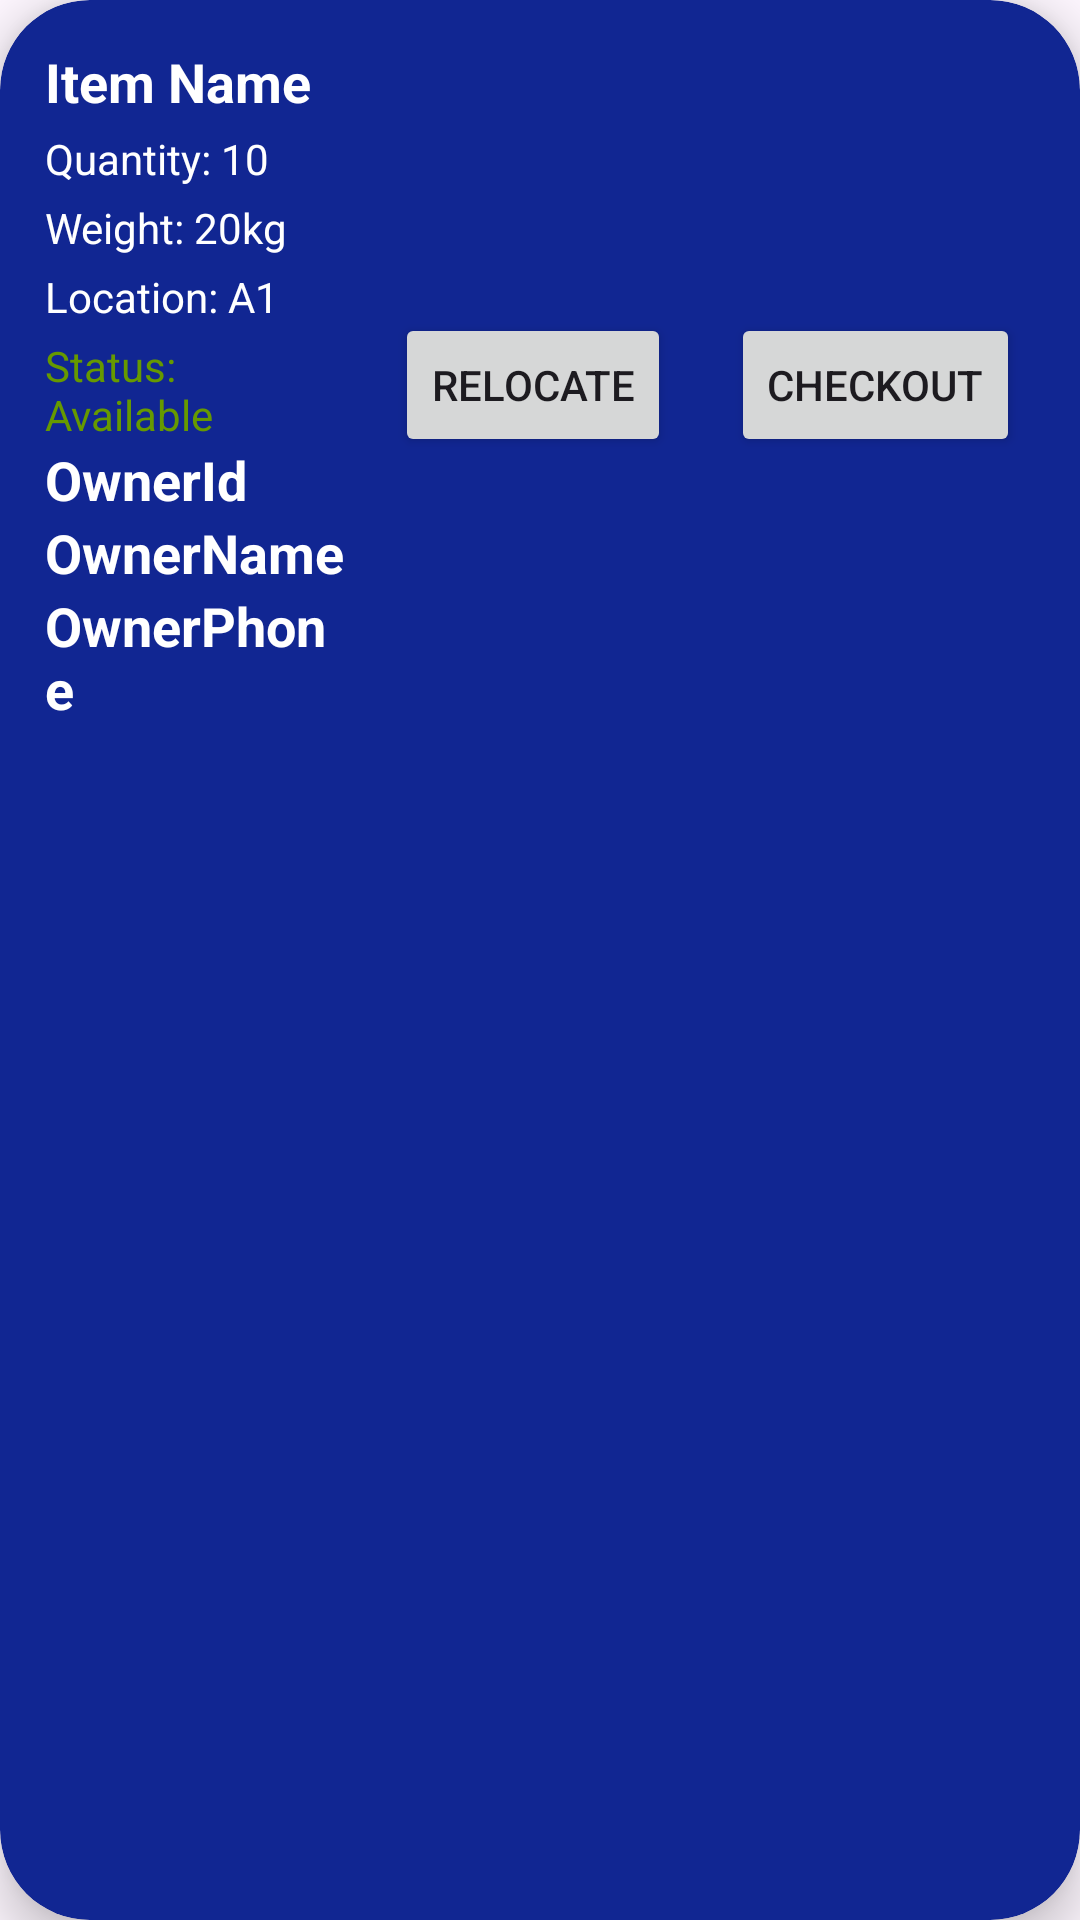

Layout XML and referenced resources for this Android screen:
<!-- AndroidManifest.xml: application theme Theme.CargoYard -->
<!-- res/layout/inventory_item.xml -->
<androidx.cardview.widget.CardView xmlns:android="http://schemas.android.com/apk/res/android"
    android:layout_width="match_parent"
    android:layout_height="wrap_content"
    android:backgroundTint="@color/primaryColor"
    xmlns:app="http://schemas.android.com/apk/res-auto"
    app:cardCornerRadius="30dp"
    android:layout_marginTop="10dp"
    android:layout_marginEnd="5dp"
    app:cardElevation="10dp"
    >
    <LinearLayout
        android:layout_width="match_parent"
        android:layout_height="wrap_content"
        android:orientation="horizontal"
        >
        <LinearLayout
            android:layout_weight="1"
            android:layout_width="wrap_content"
            android:layout_height="wrap_content"
            android:orientation="vertical"
            android:padding="15dp"
            android:background="?attr/selectableItemBackground">

            
            <TextView
                android:textColor="@color/white"
                android:id="@+id/tvItemName"
                android:layout_width="wrap_content"
                android:layout_height="wrap_content"
                android:text="Item Name"
                android:textSize="18sp"
                android:textStyle="bold" />

            
            <TextView
                android:textColor="@color/white"
                android:id="@+id/tvItemQuantity"
                android:layout_width="wrap_content"
                android:layout_height="wrap_content"
                android:text="Quantity: 10"
                android:textSize="14sp"
                android:layout_marginTop="4dp" />

            
            <TextView
                android:textColor="@color/white"
                android:id="@+id/tvItemWeight"
                android:layout_width="wrap_content"
                android:layout_height="wrap_content"
                android:text="Weight: 20kg"
                android:textSize="14sp"
                android:layout_marginTop="4dp" />

            
            <TextView
                android:textColor="@color/white"
                android:id="@+id/tvItemLocation"
                android:layout_width="wrap_content"
                android:layout_height="wrap_content"
                android:text="Location: A1"
                android:textSize="14sp"
                android:layout_marginTop="4dp" />

            
            <TextView
                android:id="@+id/tvItemStatus"
                android:layout_width="wrap_content"
                android:layout_height="wrap_content"
                android:text="Status: Available"
                android:textSize="14sp"
                android:textColor="@android:color/holo_green_dark"
                android:layout_marginTop="4dp" />
            <TextView
                android:textColor="@color/white"
                android:id="@+id/tvId"
                android:layout_width="wrap_content"
                android:layout_height="wrap_content"
                android:text="OwnerId"
                android:textSize="18sp"
                android:textStyle="bold" />
            <TextView
                android:textColor="@color/white"
                android:id="@+id/tvOwnerName"
                android:layout_width="wrap_content"
                android:layout_height="wrap_content"
                android:text="OwnerName"
                android:textSize="18sp"
                android:textStyle="bold" />
            <TextView
                android:textColor="@color/white"
                android:id="@+id/tvOwnerPhone"
                android:layout_width="wrap_content"
                android:layout_height="wrap_content"
                android:text="OwnerPhone"
                android:textSize="18sp"
                android:textStyle="bold" />
        </LinearLayout>
        <Button
            android:id="@+id/relocateButton"
            android:layout_gravity="center_vertical"
            android:layout_marginEnd="20dp"
            android:layout_width="wrap_content"
            android:layout_height="wrap_content"
            android:text="Relocate" />

        <Button
            android:id="@+id/checkoutButton"
            android:layout_gravity="center_vertical"
            android:layout_marginEnd="20dp"
            android:layout_width="wrap_content"
            android:layout_height="wrap_content"
            android:text="Checkout" />
    </LinearLayout>
</androidx.cardview.widget.CardView>
<!-- resources referenced by this layout -->
<resources>
  <color name="primaryColor">#112692</color>
  <color name="white">#FFFFFFFF</color>
  <style name="Theme.CargoYard" parent="Base.Theme.CargoYard">
          <item name="android:windowFullscreen">true</item>
      </style>
  <style name="Base.Theme.CargoYard" parent="Theme.Material3.DayNight.NoActionBar">
          
          
          <item name="android:windowFullscreen">true</item>
      </style>
</resources>
